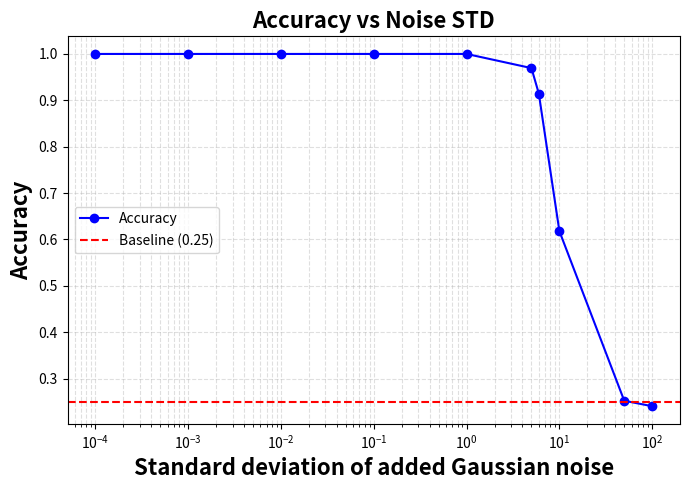

The script that saved this image:
""" Plot of std vs accuracy for synthetic data experiment on classification task"""
import seaborn as sns
import matplotlib.pyplot as plt
import pandas as pd
import numpy as np

std = [0.0001, 0.001, 0.01, 0.1, 1, 5, 6, 10, 50, 100]
acc = [1, 1, 1, 1, 1, 0.9694727105, 0.9146623497,
       0.617946346, 0.2523126735, 0.2405180389]

plt.figure(figsize=(7, 5))
plt.plot(std, acc, marker="o", linestyle="-", color="blue", label="Accuracy")

plt.xscale("log")
plt.axhline(y=0.25, color="red", linestyle="--",
            linewidth=1.5, label="Baseline (0.25)")

plt.xlabel("Standard deviation of added Gaussian noise", fontweight="bold",
           fontsize=16)
plt.ylabel("Accuracy", fontweight="bold",
           fontsize=16)
plt.title("Accuracy vs Noise STD", fontweight="bold",
          fontsize=16)
plt.grid(True, which="both", linestyle="--", alpha=0.4)
plt.legend()
plt.tight_layout()
plt.savefig(f"synthetic_acc.pdf",
            format="pdf", bbox_inches="tight")
plt.show()
